Image classification data set "assets" (DejaArrow/HONC_v1.1_Convo on GitHub). Class labels (2): no stitch, stitch.

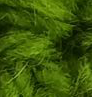
Label: no stitch

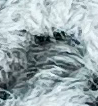
Label: no stitch

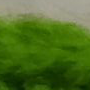
Label: stitch

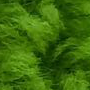
Label: no stitch

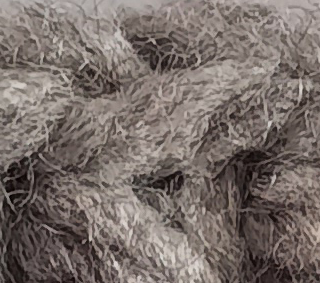
Label: stitch

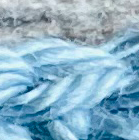
Label: stitch
